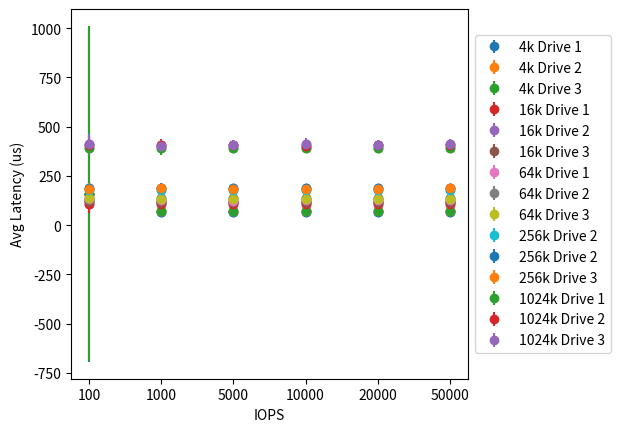

Reproduce this figure in Python.
import matplotlib.pyplot as plt
  

a = ["100", "1000", "5000", "10000", "20000", "50000"]


_4096_dev_0 = [ 155.88, 65.9189, 66.0324, 66.3294, 66.1215, 66.2005]
_4096_dev_1 = [ 159.45, 72.6811, 73.1991, 72.7836, 72.0321, 72.4178]
_4096_dev_2 = [ 160.06, 70.8747, 71.9033, 71.158, 72.0344, 71.8784]
_16384_dev_0 = [ 106.09, 104.976, 107.329, 106.917, 106.108, 106.384]
_16384_dev_1 = [ 121.55, 119.159, 118.234, 118.333, 117.762, 118.409]
_16384_dev_2 = [ 123.09, 117.826, 117.839, 117.349, 118.183, 117.937]
_65536_dev_0 = [ 130.43, 126.807, 124.96, 126, 125.593, 125.162]
_65536_dev_1 = [ 137.77, 135.533, 135.871, 135.61, 135.314, 135.465]
_65536_dev_2 = [ 137.78, 134.647, 134.613, 135.127, 134.789, 134.833]
_262144_dev_0 = [ 180.65, 176.399, 177.212, 178.251, 177.733, 178.875]
_262144_dev_1 = [ 189.51, 189.858, 188.9, 187, 187.793, 186.865]
_262144_dev_2 = [ 184.88, 186.068, 185.63, 185.672, 185.636, 186.148]
_1048576_dev_0 = [ 393.49, 390.797, 392.656, 392.658, 391.546, 391.765]
_1048576_dev_1 = [ 408.31, 406.696, 405.671, 403.721, 405.411, 405.158]
_1048576_dev_2 = [ 410.6, 403.224, 405.772, 412.523, 404.858, 410.384]
_4096_dev_0e = [ 850.579, 17.1172, 0, 1.41421, 0, 0]
_4096_dev_1e = [ 851.709, 11.8743, 1, 1, 2.82843, 0]
_4096_dev_2e = [ 851.543, 12.9615, 4.69042, 0, 0, 1]
_16384_dev_0e = [ 45.6727, 37.1484, 24.454, 2.82843, 0, 1.41421]
_16384_dev_1e = [ 21.1424, 22.383, 18.3848, 16.3095, 17.6068, 16.7929]
_16384_dev_2e = [ 28.6007, 24.9399, 18.0278, 17.9444, 17.8045, 11.3137]
_65536_dev_0e = [ 35.7351, 28.7576, 21.3073, 19.4679, 5.83095, 6.08276]
_65536_dev_1e = [ 24.4131, 19, 10, 7.81025, 7.4162, 7.54983]
_65536_dev_2e = [ 21.5639, 16.4924, 8.544, 6.78233, 7.14143, 7.74597]
_262144_dev_0e = [ 32.3574, 27.7669, 19.5448, 15.2315, 17.4929, 16.2173]
_262144_dev_1e = [ 23.0217, 22.7596, 14.7648, 12.3288, 12.7279, 12]
_262144_dev_2e = [ 27.8388, 21.7256, 15.1327, 12.5698, 13.4164, 12.3288]
_1048576_dev_0e = [ 44.9889, 33.9853, 27.7128, 28.4253, 26.6271, 27.8209]
_1048576_dev_1e = [ 45.913, 30.1496, 24.98, 25.2784, 24.5153, 23.9165]
_1048576_dev_2e = [ 50.1199, 30.4795, 27.0185, 29.4958, 27.0555, 28.2843]

plt.scatter(a, _4096_dev_0)
plt.errorbar(a, _4096_dev_0, yerr=_4096_dev_0e, fmt="o", label="4k Drive 1")

plt.scatter(a, _4096_dev_1)
plt.errorbar(a, _4096_dev_1, yerr=_4096_dev_1e, fmt="o", label="4k Drive 2")

plt.scatter(a, _4096_dev_2)
plt.errorbar(a, _4096_dev_2, yerr=_4096_dev_2e, fmt="o", label="4k Drive 3")


plt.scatter(a, _16384_dev_0)
plt.errorbar(a, _16384_dev_0, yerr=_16384_dev_0e, fmt="o", label="16k Drive 1")

plt.scatter(a, _16384_dev_1)
plt.errorbar(a, _16384_dev_1, yerr=_16384_dev_1e, fmt="o", label="16k Drive 2")

plt.scatter(a, _16384_dev_2)
plt.errorbar(a, _16384_dev_2, yerr=_16384_dev_2e, fmt="o", label="16k Drive 3")


plt.scatter(a, _65536_dev_0)
plt.errorbar(a, _65536_dev_0, yerr=_65536_dev_0e, fmt="o", label="64k Drive 1")

plt.scatter(a, _65536_dev_1)
plt.errorbar(a, _65536_dev_1, yerr=_65536_dev_1e, fmt="o", label="64k Drive 2")

plt.scatter(a, _65536_dev_2)
plt.errorbar(a, _65536_dev_2, yerr=_65536_dev_2e, fmt="o", label="64k Drive 3")



plt.scatter(a, _262144_dev_0)
plt.errorbar(a, _262144_dev_0, yerr=_262144_dev_0e, fmt="o", label="256k Drive 2")

plt.scatter(a, _262144_dev_1)
plt.errorbar(a, _262144_dev_1, yerr=_262144_dev_1e, fmt="o", label="256k Drive 2")

plt.scatter(a, _262144_dev_2)
plt.errorbar(a, _262144_dev_2, yerr=_262144_dev_2e, fmt="o", label="256k Drive 3")


plt.scatter(a, _1048576_dev_0)
plt.errorbar(a, _1048576_dev_0, yerr=_1048576_dev_0e, fmt="o", label="1024k Drive 1")

plt.scatter(a, _1048576_dev_1)
plt.errorbar(a, _1048576_dev_1, yerr=_1048576_dev_1e, fmt="o", label="1024k Drive 2")

plt.scatter(a, _1048576_dev_2)
plt.errorbar(a, _1048576_dev_2, yerr=_1048576_dev_2e, fmt="o", label="1024k Drive 3")


plt.ylabel('Avg Latency (us)')
plt.xlabel('IOPS')


ax = plt.subplot(111)
box = ax.get_position()
ax.set_position([box.x0, box.y0, box.width * 0.8, box.height])

# Put a legend to the right of the current axis
ax.legend(loc='center left', bbox_to_anchor=(1, 0.5))

#plt.legend(loc='upper left')

plt.savefig(f"latency.png", bbox_inches='tight', pad_inches=0.05)

"""
_4096_dev_0percent_late_io = [ 0, 0, 0, 0.00152905, 0.801314, 0.999322]
_4096_dev_1percent_late_io = [ 0, 0, 0, 0.00152905, 0.912141, 1]
_4096_dev_2percent_late_io = [ 0, 0, 0, 0, 0.908724, 1]
_16384_dev_0percent_late_io = [ 0, 0, 0, 0.666667, 0.832542, 1]
_16384_dev_1percent_late_io = [ 0, 0, 0, 0.760544, 0.958537, 1]
_16384_dev_2percent_late_io = [ 0, 0, 0, 0.72428, 0.949398, 1]
_65536_dev_0percent_late_io = [ 0, 0, 0.00252525, 0.845506, 0.921123, 1]
_65536_dev_1percent_late_io = [ 0, 0, 0.0227273, 0.936798, 0.995885, 1]
_65536_dev_2percent_late_io = [ 0, 0, 0.00757576, 0.935211, 0.995862, 1]
_262144_dev_0percent_late_io = [ 0, 0, 0.20122, 0.98913, 1, 1]
_262144_dev_1percent_late_io = [ 0, 0, 0.285714, 1, 1, 1]
_262144_dev_2percent_late_io = [ 0, 0, 0.244444, 1, 1, 1]
_1048576_dev_0percent_late_io = [ 0, 0, 1, 1, 1, 1]
_1048576_dev_1percent_late_io = [ 0, 0, 1, 1, 1, 1]

"""
